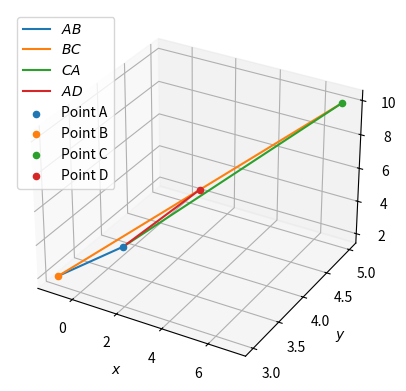

Generate this figure with matplotlib:
from mpl_toolkits.mplot3d import Axes3D
import matplotlib.pyplot as plt
import numpy as np

A=np.array([2,3,5])
B=np.array([-1,3,2])
C=np.array([7,5,10])
D=(B+C)/2

#setting up plot
fig = plt.figure()
ax = fig.add_subplot(111,projection='3d')

plt.plot([A[0],B[0]],[A[1],B[1]],[A[2],B[2]],label='$AB$')
plt.plot([B[0],C[0]],[B[1],C[1]],[B[2],C[2]],label='$BC$')
plt.plot([C[0],A[0]],[C[1],A[1]],[C[2],A[2]],label='$CA$')
plt.plot([A[0],D[0]],[A[1],D[1]],[A[2],D[2]],label='$AD$')

ax.scatter(A[0],A[1],A[2],'o',label="Point A")
ax.scatter(B[0],B[1],B[2],'o',label="Point B")
ax.scatter(C[0],C[1],C[2],'o',label="Point C")
ax.scatter(D[0],D[1],D[2],'o',label="Point D")

#show plot
plt.xlabel('$x$');plt.ylabel('$y$')
plt.legend(loc='best')

plt.grid()
plt.grid()
plt.show()
